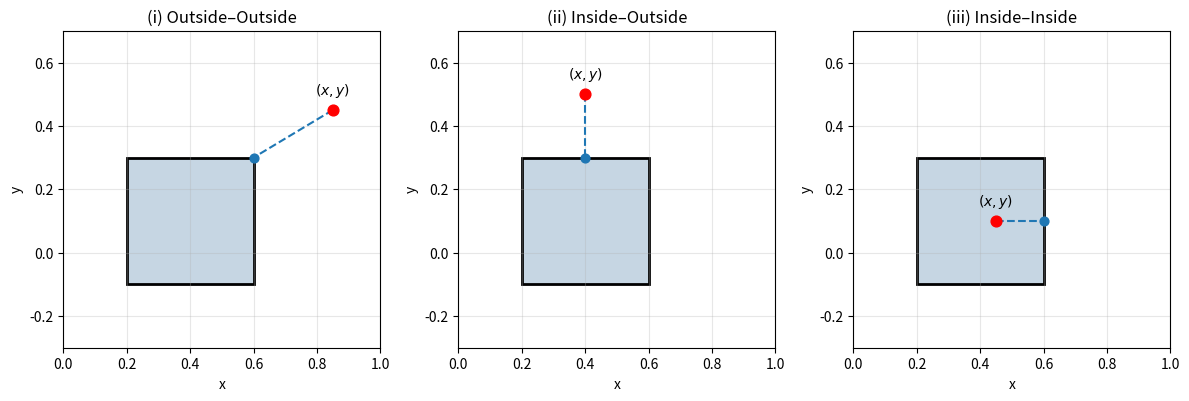

Here is the Python script that generated this plot:
import matplotlib.pyplot as plt
import os

# Rectangle parameters
xc, yc = 0.4, 0.1
w, h = 0.4, 0.4

xmin, xmax = xc - w/2, xc + w/2
ymin, ymax = yc - h/2, yc + h/2

# Define 3 scenarios
scenarios = [
    ("(i) Outside–Outside", (0.85, 0.45)),
    ("(ii) Inside–Outside", (0.4, 0.5)),
    ("(iii) Inside–Inside", (0.45, 0.1)),
]

fig, axes = plt.subplots(1, 3, figsize=(12, 4))

for ax, (title, (px, py)) in zip(axes, scenarios):

    # Draw rectangle (same style)
    rect = plt.Rectangle(
        (xmin, ymin),
        w, h,
        facecolor="#c6d6e3",
        edgecolor="black",
        linewidth=2
    )
    ax.add_patch(rect)

    # Plot point
    ax.scatter(px, py, color="red", s=60, zorder=3)

    # Label point (x,y)
    ax.text(px, py + 0.05, r'$(x,y)$', ha='center', fontsize=10)

    # Closest point on rectangle (projection)
    if xmin < px < xmax and ymin < py < ymax:
        # Inside case → force projection to nearest edge (here right edge)
        cx = xmax
        cy = py
    else:
        cx = min(max(px, xmin), xmax)
        cy = min(max(py, ymin), ymax)

    # Dashed line to closest boundary
    ax.plot([px, cx], [py, cy], linestyle='--', linewidth=1.5)

    # Optional: mark projection point
    ax.scatter(cx, cy, s=40, zorder=3)  
    
    # Formatting
    ax.set_title(title)
    ax.set_xlim(0, 1)
    ax.set_ylim(-0.3, 0.7)
    ax.set_aspect('equal')
    ax.grid(True, alpha=0.3)

    # Axis labels (important for thesis clarity)
    ax.set_xlabel("x")
    ax.set_ylabel("y")

plt.tight_layout()
# Ensure directory exists
output_folder = os.path.join("results", "thesis_figures", "sdf_cases")
os.makedirs(output_folder, exist_ok=True)

# Save figure
save_path = os.path.join(output_folder, "sdf_cases.png")
plt.savefig(save_path, dpi=300, bbox_inches='tight')
plt.show()
